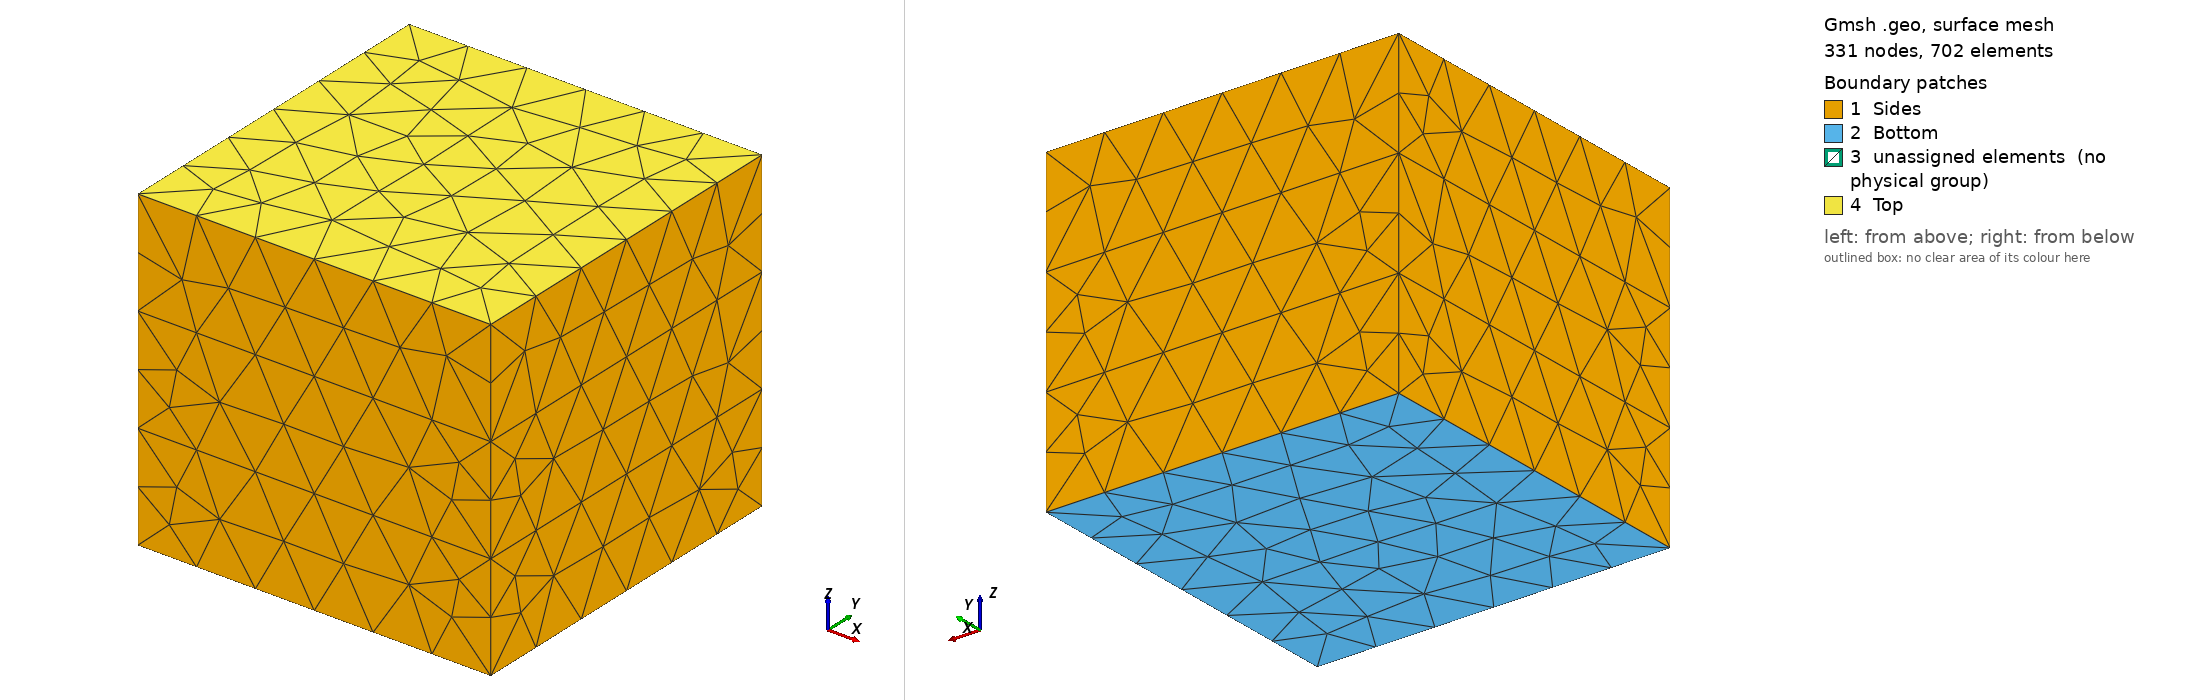

Gmsh geometry script, surface-meshed: 331 nodes, 702 surface elements. Boundary patches (legend numbers): 1 Sides, 2 Bottom, 3 unassigned elements (no physical group), 4 Top. Left view from above one corner, right view from below the opposite corner. Legend entries are the model's physical surfaces; 'unassigned elements' are surfaces in no physical group.

=== three_layer_box.geo (drawn) ===
// three_layer_box.geo
// Example geometry for mesh2flac3d: a 100 x 100 x 90 box split into three
// horizontal layers, with named physical groups that carry through to FLAC3D.
//
//   Volumes:  Overburden / Salt / Underburden  -> FLAC3D zone groups (ZGROUP)
//   Surfaces: Top / Bottom / Sides             -> FLAC3D face groups  (FGROUP)
//
// Mesh and export:
//   gmsh three_layer_box.geo -3 -o three_layer_box.msh
//   mesh2flac3d three_layer_box.msh out.f3grid

SetFactory("OpenCASCADE");

L = 100;          // horizontal extent (x and y)
t = 30;           // thickness of each layer
eps = 1e-3;       // tolerance for bounding-box selection

// One box per layer, stacked from z = -90 (bottom) up to z = 0 (top).
Box(1) = {0, 0, -90, L, L, t};   // Underburden : z in [-90, -60]
Box(2) = {0, 0, -60, L, L, t};   // Salt        : z in [-60, -30]
Box(3) = {0, 0, -30, L, L, t};   // Overburden  : z in [-30,   0]

// Merge coincident faces so the layers share nodes (conformal mesh).
Coherence;

// --- Volume physical groups (selected by z-range, tag-independent) ---
under()  = Volume In BoundingBox {-eps, -eps, -90-eps,  L+eps, L+eps, -60+eps};
salt()   = Volume In BoundingBox {-eps, -eps, -60-eps,  L+eps, L+eps, -30+eps};
over()   = Volume In BoundingBox {-eps, -eps, -30-eps,  L+eps, L+eps,   0+eps};
Physical Volume("Underburden") = {under()};
Physical Volume("Salt")        = {salt()};
Physical Volume("Overburden")  = {over()};

// --- Surface physical groups (selected by position) ---
top()    = Surface In BoundingBox {-eps, -eps,   0-eps,  L+eps, L+eps,   0+eps};
bottom() = Surface In BoundingBox {-eps, -eps, -90-eps,  L+eps, L+eps, -90+eps};
// four lateral planes: x=0, x=L, y=0, y=L (full height in z)
sx0()    = Surface In BoundingBox {  -eps, -eps, -90-eps,   +eps, L+eps,  0+eps};
sxL()    = Surface In BoundingBox { L-eps, -eps, -90-eps,  L+eps, L+eps,  0+eps};
sy0()    = Surface In BoundingBox {  -eps,  -eps, -90-eps, L+eps,  +eps,  0+eps};
syL()    = Surface In BoundingBox {  -eps, L-eps, -90-eps, L+eps, L+eps,  0+eps};
Physical Surface("Top")    = {top()};
Physical Surface("Bottom") = {bottom()};
Physical Surface("Sides")  = {sx0(), sxL(), sy0(), syL()};

// Mesh size (tune to taste).
Mesh.MeshSizeMax = 25;
